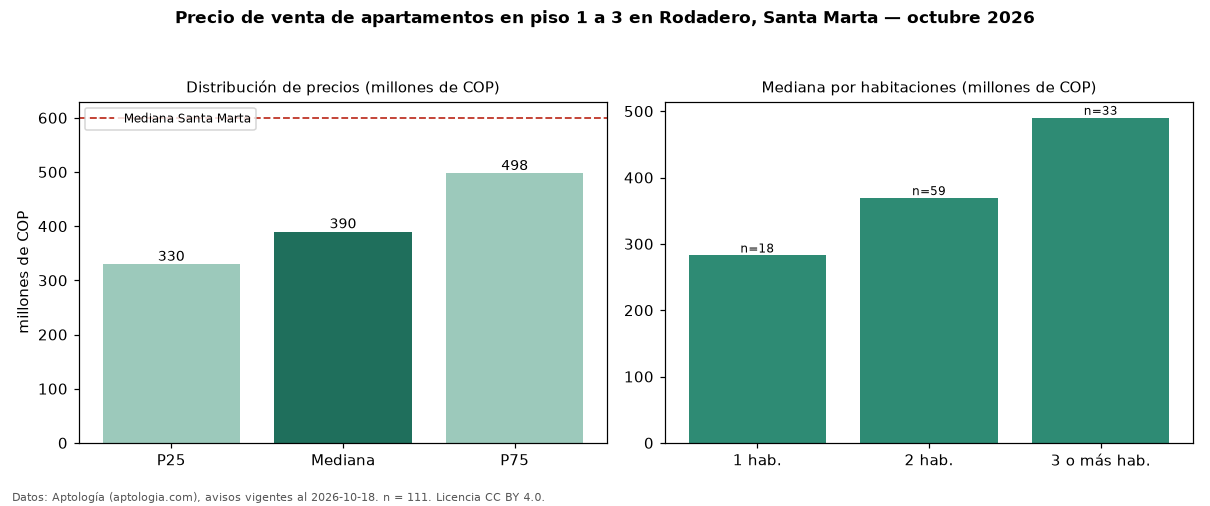

The data file committed next to this chart (first rows):
seccion, metrica, valor, moneda, n
filtro, piso1, en piso 1 a 3, , 111
precio, p25, 330000000, COP, 111
precio, mediana, 390000000, COP, 111
precio, p75, 497500000, COP, 111
precio, minimo, 210000000, COP, 111
precio, maximo, 3500000000, COP, 111
m2, mediana_precio_m2, 5559147, COP, 111
m2, area_mediana_m2, 75.0, m2, 111
admin, mediana_admin_mes, 400000, COP, 97
banos, mediana_banos, 2.0, , 
parqueadero, pct_con_parqueadero, 88.3, %, 94
estrato, estrato_mas_frecuente, 6, , 111
habitaciones, 1, 282500000, COP, 18
habitaciones, 2, 369000000, COP, 59
habitaciones, 3+, 490000000, COP, 33
ciudad, mediana_ciudad_referencia, 600000000, COP, 
ciudad, mediana_m2_ciudad, 8720930, COP, 
fuente, fecha_datos, 2026-10-18, , 
fuente, atribucion, https://www.aptologia.com/venta/santa-ma…, , 
fuente, licencia, CC BY 4.0, , 
